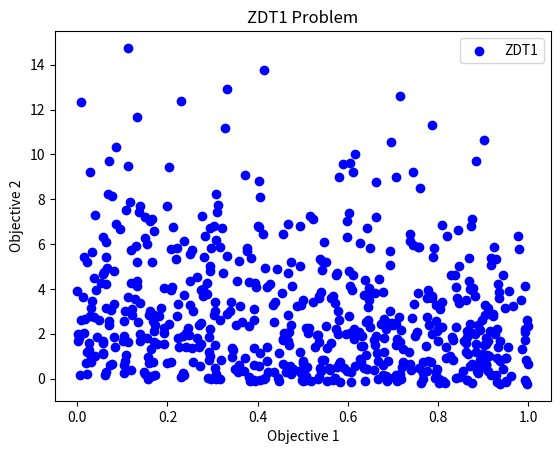

Recreate this plot in Python.
"""
Mathematical-Modeling-Toolkit
Repository: https://github.com/Jackksonns/Mathematical-Modeling-Toolkit
"""

import numpy as np
import matplotlib.pyplot as plt

def zdt1(x):
    f1 = x[0]
    g = 1 + 9 * np.sum(x[1:]) / (len(x)-1)
    f2 = g * (1 - np.sqrt(f1 / g))
    return f1, f2

# 定义多目标规划模型
def multi_objective_optimization(problem, num_variables, lower_bounds, upper_bounds, num_points):
    variables = np.random.uniform(lower_bounds, upper_bounds, (num_points, num_variables))
    objectives = np.zeros((num_points, 2))
    for i in range(num_points):
        objectives[i] = problem(variables[i])
    return variables, objectives

# 设置决策变量的范围和数量
num_variables = 30
lower_bounds = [0] + [-5] * (num_variables - 1)
upper_bounds = [1] + [5] * (num_variables - 1)

# 解决ZDT1问题并获取决策变量和目标函数值
num_points = 1000
variables, objectives = multi_objective_optimization(zdt1, num_variables, lower_bounds, upper_bounds, num_points)

# 可视化输出
plt.scatter(objectives[:, 0], objectives[:, 1], c='b', label='ZDT1')
plt.xlabel('Objective 1')
plt.ylabel('Objective 2')
plt.title('ZDT1 Problem')
plt.legend()
plt.show()

#将会得到一个散点图，其中 x 轴表示目标函数1的值，y 轴表示目标函数2的值。图中的散点代表了多个解，并展示了它们之间的关系
# [redacted]
